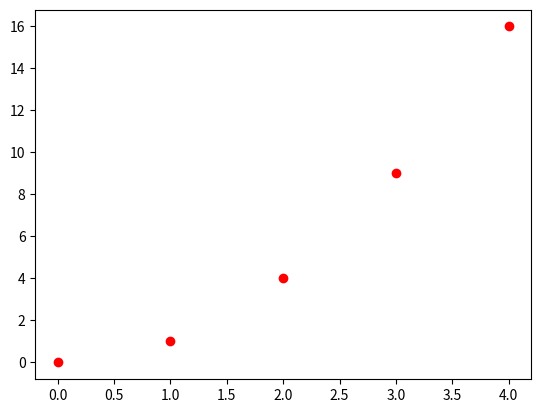

Reproduce this figure in Python.
# -*- coding: utf-8 -*-
"""
Created on Sun May 12 20:41:58 2019

[redacted]
"""

import matplotlib.pyplot as plt
ejex = [0,1,2,3,4]
ejey = [0,1,4,9,16]

plt.plot(ejex,ejey,"ro")
plt.show()